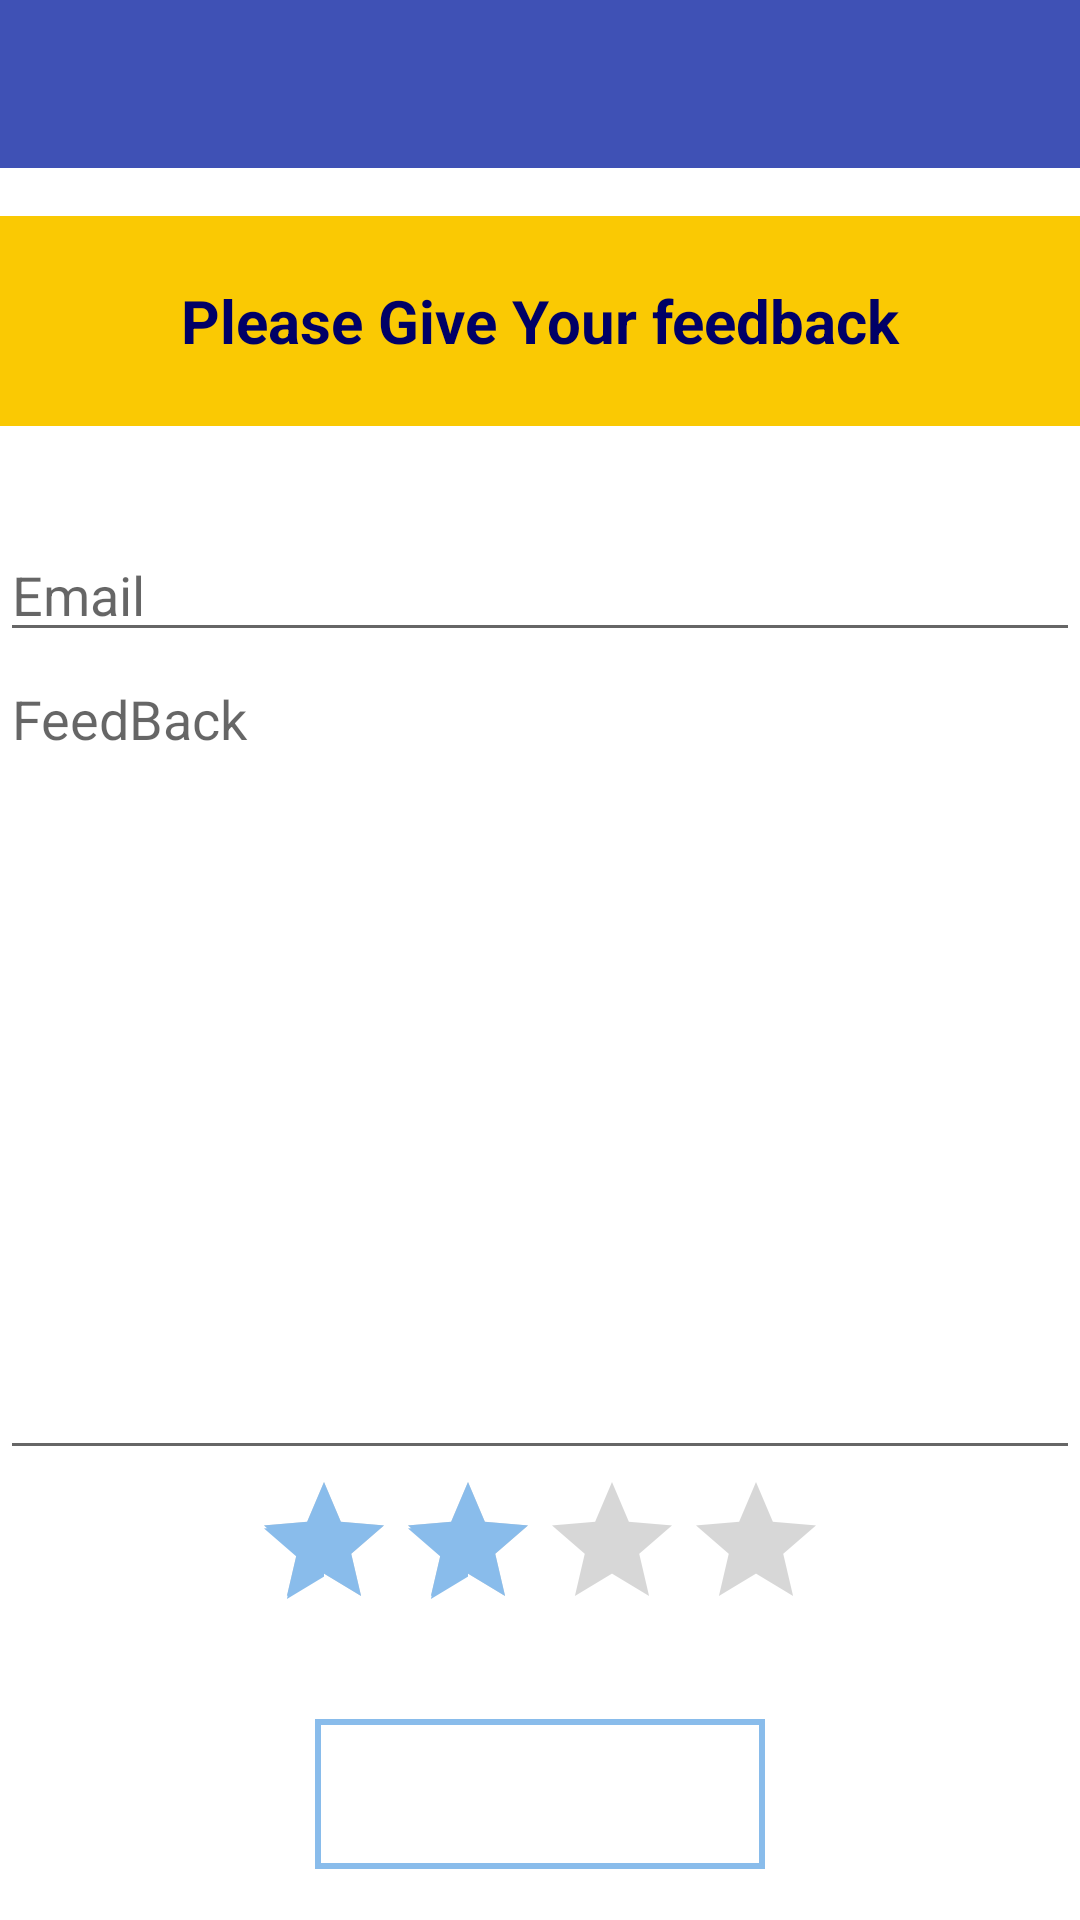

Android layout source for this screen:
<!-- AndroidManifest.xml: application theme AppTheme -->
<!-- res/layout/activity_feedback.xml -->
<?xml version="1.0" encoding="utf-8"?>
<RelativeLayout xmlns:android="http://schemas.android.com/apk/res/android"
    xmlns:app="http://schemas.android.com/apk/res-auto"
    xmlns:tools="http://schemas.android.com/tools"
    android:layout_width="match_parent"
    android:layout_height="match_parent"
    android:background="#fff"

    android:orientation="vertical"
    tools:context="com.cybussolutions.ticketvalidator.Feedback">

    <include
        android:id="@+id/app_bar"
        layout="@layout/app_bar">

    </include>


<TextView
    android:layout_width="match_parent"
    android:layout_height="70dp"
    android:text="Please Give Your feedback"
    android:gravity="center"
    android:textStyle="bold"
    android:id="@+id/first"
    android:textSize="20sp"
    android:textColor="#006"
    android:background="#fac903"
    android:layout_marginTop="16dp"
    android:layout_below="@+id/app_bar"
    android:layout_alignParentStart="true" />



<EditText
    android:layout_width="match_parent"
    android:layout_height="wrap_content"
    android:textColor="#006"
    android:id="@+id/email"
    android:gravity="top|left"
    android:hint="Email"
    android:layout_marginTop="34dp"
    android:layout_below="@+id/first"
    android:layout_alignParentStart="true" />


    <EditText
        android:layout_width="match_parent"
        android:maxLength="2000"
        android:maxLines="10"
        android:lines="5"
        android:textColor="#006"
        android:gravity="top|left"
        android:hint="FeedBack"
        android:id="@+id/feedback"
        android:layout_height="wrap_content"
        android:layout_below="@+id/email"

        android:layout_above="@+id/rating" />

<RatingBar
    android:layout_width="wrap_content"
    android:layout_gravity="center|bottom"
    android:layout_height="wrap_content"
    android:numStars="4"
    android:id="@+id/rating"
    android:stepSize="1.0"
    android:rating="2.0"
    android:layout_marginBottom="26dp"
    android:layout_above="@+id/button"
    android:layout_centerHorizontal="true" />


    <Button
        android:id="@+id/button"
        android:layout_width="150dp"
        android:layout_height="50dp"
        android:layout_gravity="center|bottom"
        android:background="@drawable/bg_btn_route_detailed"

        android:text="Upload"
        android:textColor="#fff"
        android:textStyle="bold"
        android:layout_alignParentBottom="true"
        android:layout_centerHorizontal="true"
        android:layout_marginBottom="17dp" />


</RelativeLayout>
<!-- res/layout/app_bar.xml (included above) -->
<?xml version="1.0" encoding="utf-8"?>
<android.support.v7.widget.Toolbar

xmlns:android="http://schemas.android.com/apk/res/android"

    android:orientation="vertical"
    android:layout_width="match_parent"
    android:layout_height="wrap_content"
    android:background="@color/colorPrimary"
    >

</android.support.v7.widget.Toolbar>
<!-- resources referenced by this layout -->
<resources>
  <color name="colorPrimary">#3F51B5</color>
  <!-- drawable bg_btn_route_detailed (drawable) -->
  <?xml version="1.0" encoding="utf-8"?>
  <selector xmlns:android="http://schemas.android.com/apk/res/android">
  <item android:state_pressed="false">
      <shape android:shape="rectangle">
          <stroke android:width="2dp" android:color="#89BCEB"></stroke>
  
  
      </shape>
  
  
  </item>
      <item  android:state_pressed="true"  >
          <shape android:shape="rectangle">
  
              <solid android:color="#89BCEB"
                  />
  
          </shape>
  
  
      </item>
  </selector>
  <style name="AppTheme" parent="Theme.AppCompat.Light.NoActionBar">
          
          <item name="colorPrimary">@color/colorPrimary</item>
          <item name="colorPrimaryDark">@color/colorPrimaryDark</item>
          <item name="colorAccent">@color/colorAccent</item>
      </style>
  <color name="colorPrimaryDark">#303F9F</color>
  <color name="colorAccent">#89BCEB</color>
</resources>
